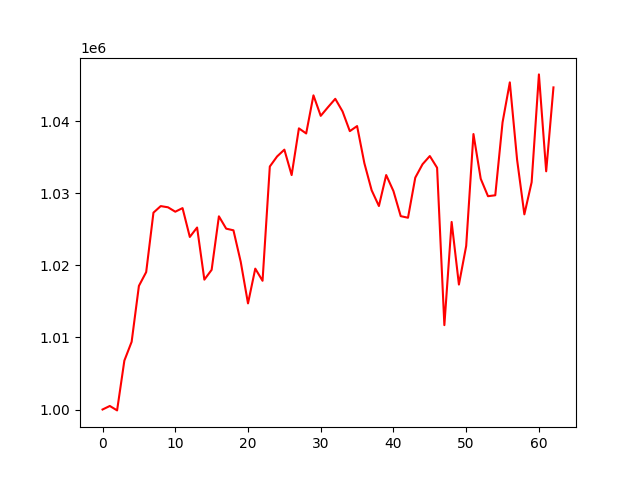

Source data for this figure (header and first rows):
, 0
0, 1000000
1, 1000489
2, 999875
3, 1006783
4, 1009390
5, 1017146
6, 1019061
7, 1027307
8, 1028216
9, 1028049
10, 1027437
11, 1027936
12, 1023935
13, 1025243
14, 1018012
15, 1019374
16, 1026797
17, 1025087
18, 1024857
19, 1020484
20, 1014717
21, 1019540
22, 1017855
23, 1033705
24, 1035101
25, 1036044
26, 1032518
27, 1038999
28, 1038290
29, 1043577
30, 1040734
31, 1041938
32, 1043096
33, 1041349
34, 1038612
35, 1039315
36, 1034169
37, 1030412
38, 1028227
39, 1032521
40, 1030296
41, 1026820
42, 1026600
43, 1032161
44, 1034023
45, 1035159
46, 1033533
47, 1011702
48, 1026015
49, 1017333
50, 1022686
51, 1038210
52, 1032005
53, 1029588
54, 1029715
55, 1039825
56, 1045377
57, 1034648
58, 1027068
59, 1031527
... 3 more rows
